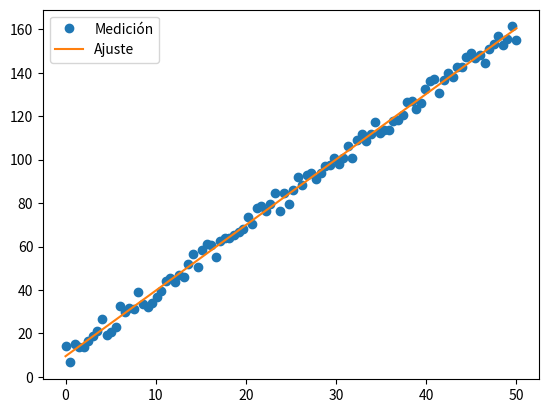

This chart was generated by the following Python code:
from scipy import stats
import numpy as np
import matplotlib.pyplot as plt


# Generamos datos de Prueba
x = np.linspace(0, 50, 100)
y = 3*x + 10*np.random.rand(len(x))+5

# Hacemos una regresión lineal
slope, intercept, r_value, p_value, std_err = stats.linregress(x,y)
# slope : es la pendiente
# std_err : es el error en la pendiente
# intecrept: es la ordenada al origen


plt.figure(2)
plt.clf()
plt.plot(x, y, 'o', label='Medición')
plt.plot(x, slope*x + intercept, label='Ajuste')
plt.legend()
